Dataset: images (GitHub, zcomert/otitis-media). Classes: chronic otitis media, earwax plug, myringosclerosis, normal.

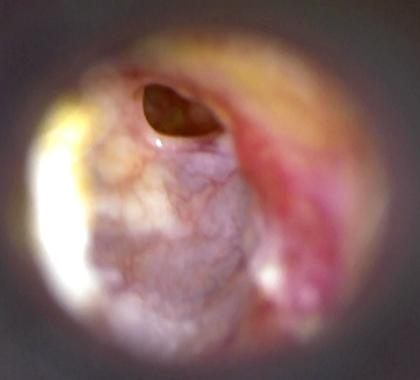
Label: chronic otitis media

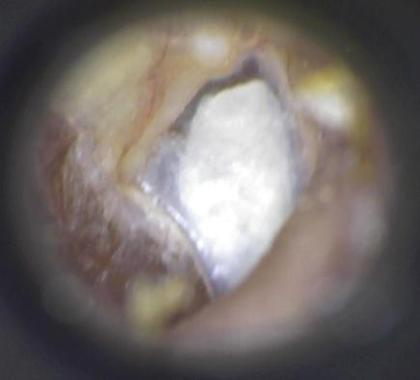
Label: myringosclerosis

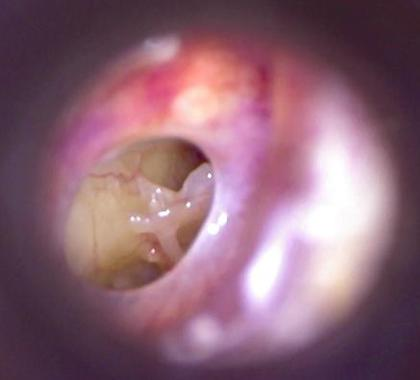
Label: chronic otitis media

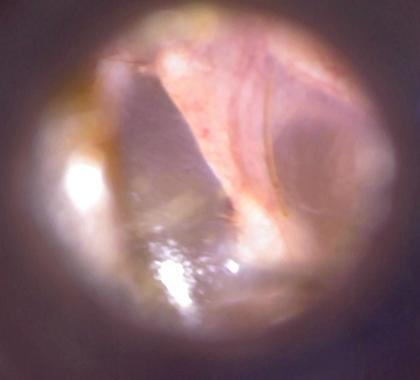
Label: normal

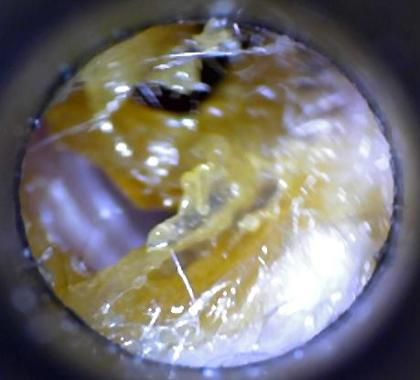
Label: earwax plug

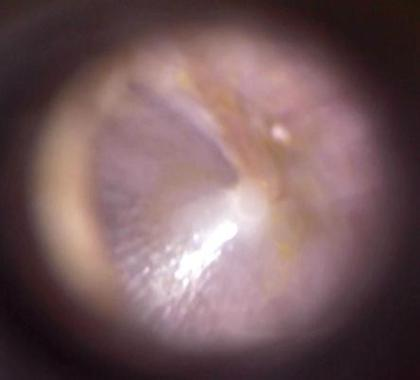
Label: normal
